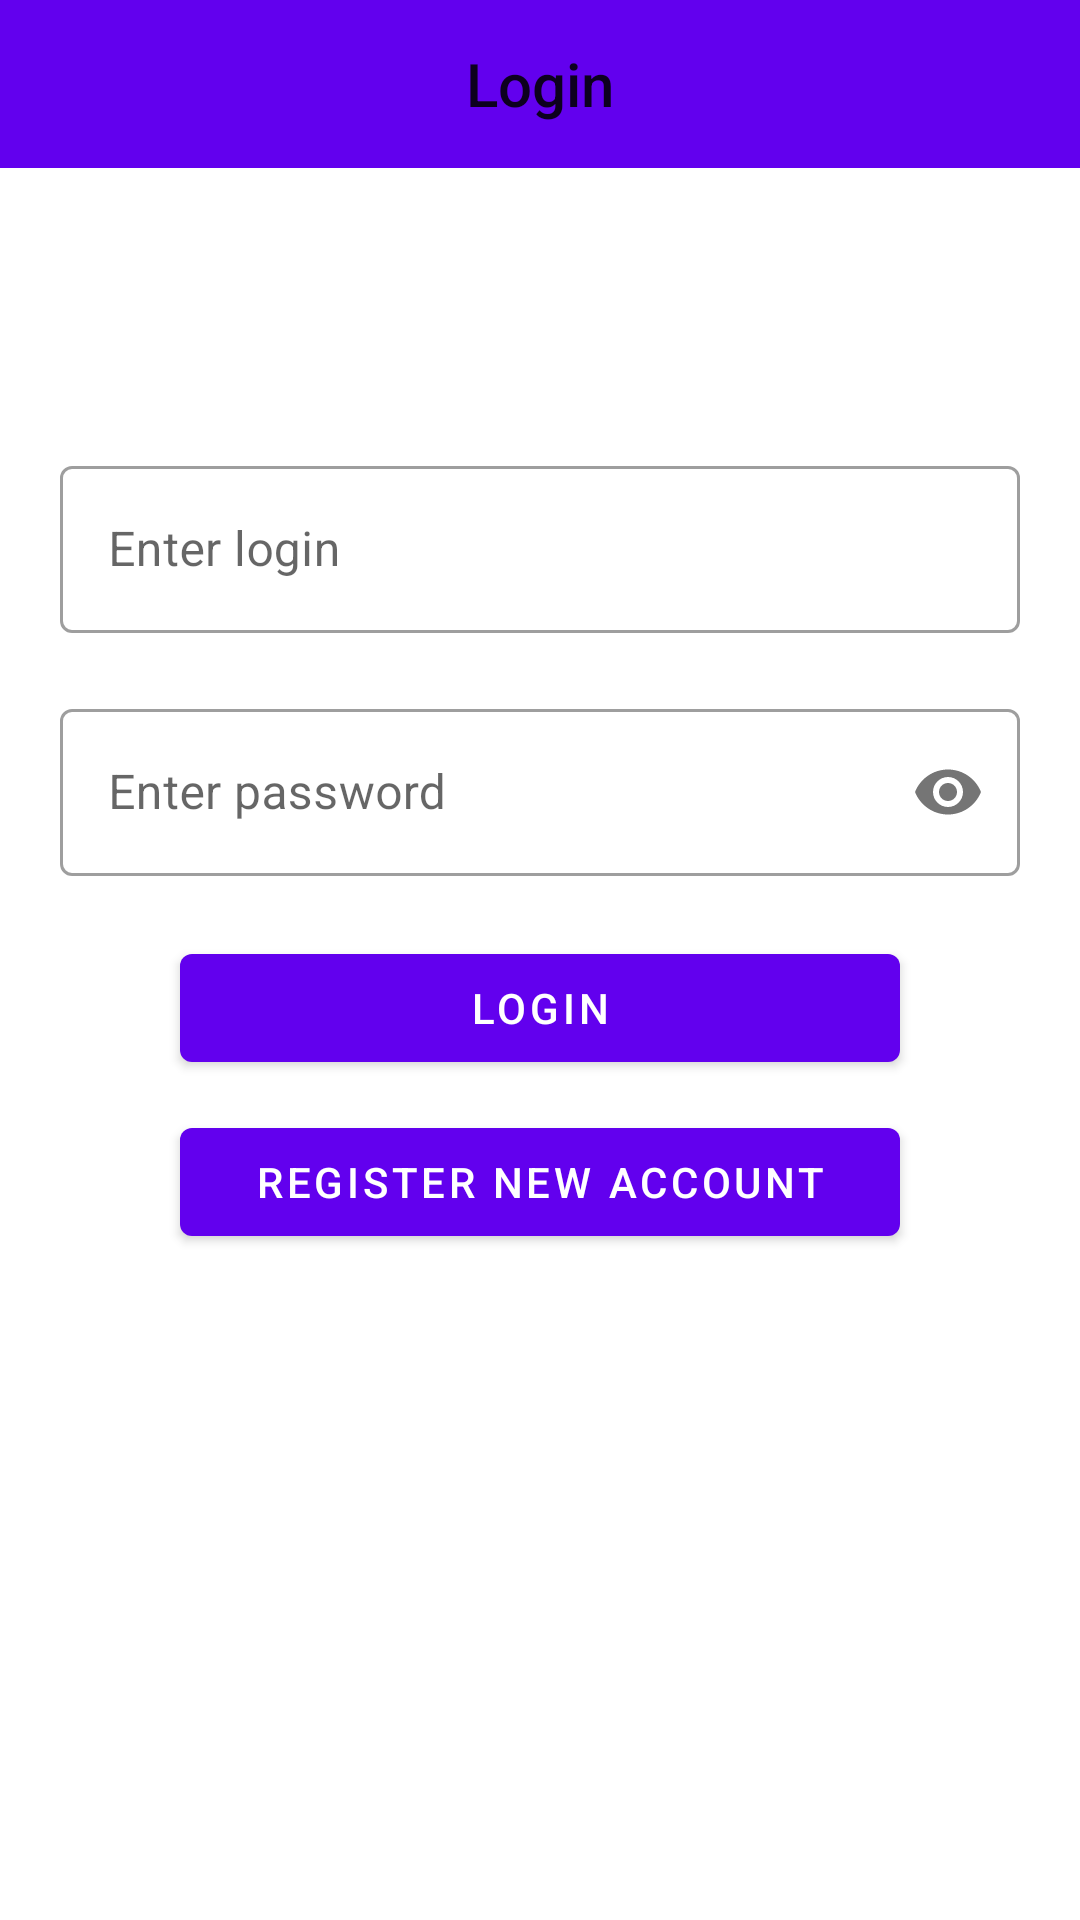

Write the Android layout XML for this screen, with the resource values it uses.
<!-- AndroidManifest.xml: application theme Theme.BattleShip -->
<!-- res/layout/activity_login.xml -->
<?xml version="1.0" encoding="utf-8"?>
<androidx.constraintlayout.widget.ConstraintLayout xmlns:android="http://schemas.android.com/apk/res/android"
    xmlns:app="http://schemas.android.com/apk/res-auto"
    xmlns:tools="http://schemas.android.com/tools"
    android:layout_width="match_parent"
    android:layout_height="match_parent"
    tools:context=".ui.login.LoginActivity">

    <androidx.appcompat.widget.Toolbar
        android:layout_width="match_parent"
        android:layout_height="?attr/actionBarSize"
        android:background="?attr/colorPrimary"
        app:layout_constraintTop_toTopOf="parent">

        <TextView
            android:id="@+id/toolbar_title"
            style="@style/TextAppearance.Widget.AppCompat.Toolbar.Title"
            android:layout_width="wrap_content"
            android:layout_height="wrap_content"
            android:layout_gravity="center"
            android:text="@string/login" />

    </androidx.appcompat.widget.Toolbar>

    <com.google.android.material.textfield.TextInputLayout
        android:id="@+id/loginInput"
        style="@style/Widget.MaterialComponents.TextInputLayout.OutlinedBox"
        android:layout_width="match_parent"
        android:layout_height="wrap_content"
        android:layout_marginHorizontal="20dp"
        android:layout_marginTop="150dp"
        android:hint="@string/login_help"
        app:layout_constraintEnd_toEndOf="parent"
        app:layout_constraintStart_toStartOf="parent"
        app:layout_constraintTop_toTopOf="parent">

        <com.google.android.material.textfield.TextInputEditText
            android:id="@+id/loginEditText"
            android:layout_width="match_parent"
            android:layout_height="wrap_content" />

    </com.google.android.material.textfield.TextInputLayout>

    <com.google.android.material.textfield.TextInputLayout
        android:id="@+id/passwordInput"
        style="@style/Widget.MaterialComponents.TextInputLayout.OutlinedBox"
        android:layout_width="match_parent"
        android:layout_height="wrap_content"
        android:layout_marginHorizontal="20dp"
        android:layout_marginTop="20dp"
        android:hint="@string/password_help"
        app:layout_constraintEnd_toEndOf="parent"
        app:layout_constraintStart_toStartOf="parent"
        app:layout_constraintTop_toBottomOf="@id/loginInput"
        app:passwordToggleEnabled="true">

        <com.google.android.material.textfield.TextInputEditText
            android:id="@+id/passwordEditText"
            android:layout_width="match_parent"
            android:layout_height="wrap_content"
            android:inputType="textPassword" />

    </com.google.android.material.textfield.TextInputLayout>

    <com.google.android.material.button.MaterialButton
        android:id="@+id/loginButton"
        android:layout_width="match_parent"
        android:layout_height="wrap_content"
        android:layout_marginHorizontal="60dp"
        android:layout_marginTop="20dp"
        android:text="@string/login"
        app:layout_constraintEnd_toEndOf="parent"
        app:layout_constraintStart_toStartOf="parent"
        app:layout_constraintTop_toBottomOf="@id/passwordInput" />

    <com.google.android.material.button.MaterialButton
        android:id="@+id/registerButton"
        android:layout_width="match_parent"
        android:layout_height="wrap_content"
        android:layout_marginHorizontal="60dp"
        android:layout_marginTop="10dp"
        android:text="@string/register_new_account"
        app:layout_constraintEnd_toEndOf="parent"
        app:layout_constraintStart_toStartOf="parent"
        app:layout_constraintTop_toBottomOf="@id/loginButton" />

</androidx.constraintlayout.widget.ConstraintLayout>
<!-- resources referenced by this layout -->
<resources>
  <string name="login">Login</string>
  <string name="login_help">Enter login</string>
  <string name="password_help">Enter password</string>
  <string name="register_new_account">Register new account</string>
  <style name="Theme.BattleShip" parent="Theme.MaterialComponents.DayNight.NoActionBar">
          
          <item name="colorPrimary">@color/purple_500</item>
          <item name="colorPrimaryVariant">@color/purple_700</item>
          <item name="colorOnPrimary">@color/white</item>
          
          <item name="colorSecondary">@color/teal_200</item>
          <item name="colorSecondaryVariant">@color/teal_700</item>
          <item name="colorOnSecondary">@color/black</item>
          
          <item name="android:statusBarColor">?attr/colorPrimaryVariant</item>
          
      </style>
  <!-- not gathered from this repository: default colours our renderer supplied (Android Studio template values) -->
  <color name="purple_500">#FF6200EE</color>
  <color name="purple_700">#FF3700B3</color>
  <color name="teal_200">#FF03DAC5</color>
  <color name="teal_700">#FF018786</color>
  <color name="black">#FF000000</color>
  <color name="white">#FFFFFFFF</color>
</resources>
